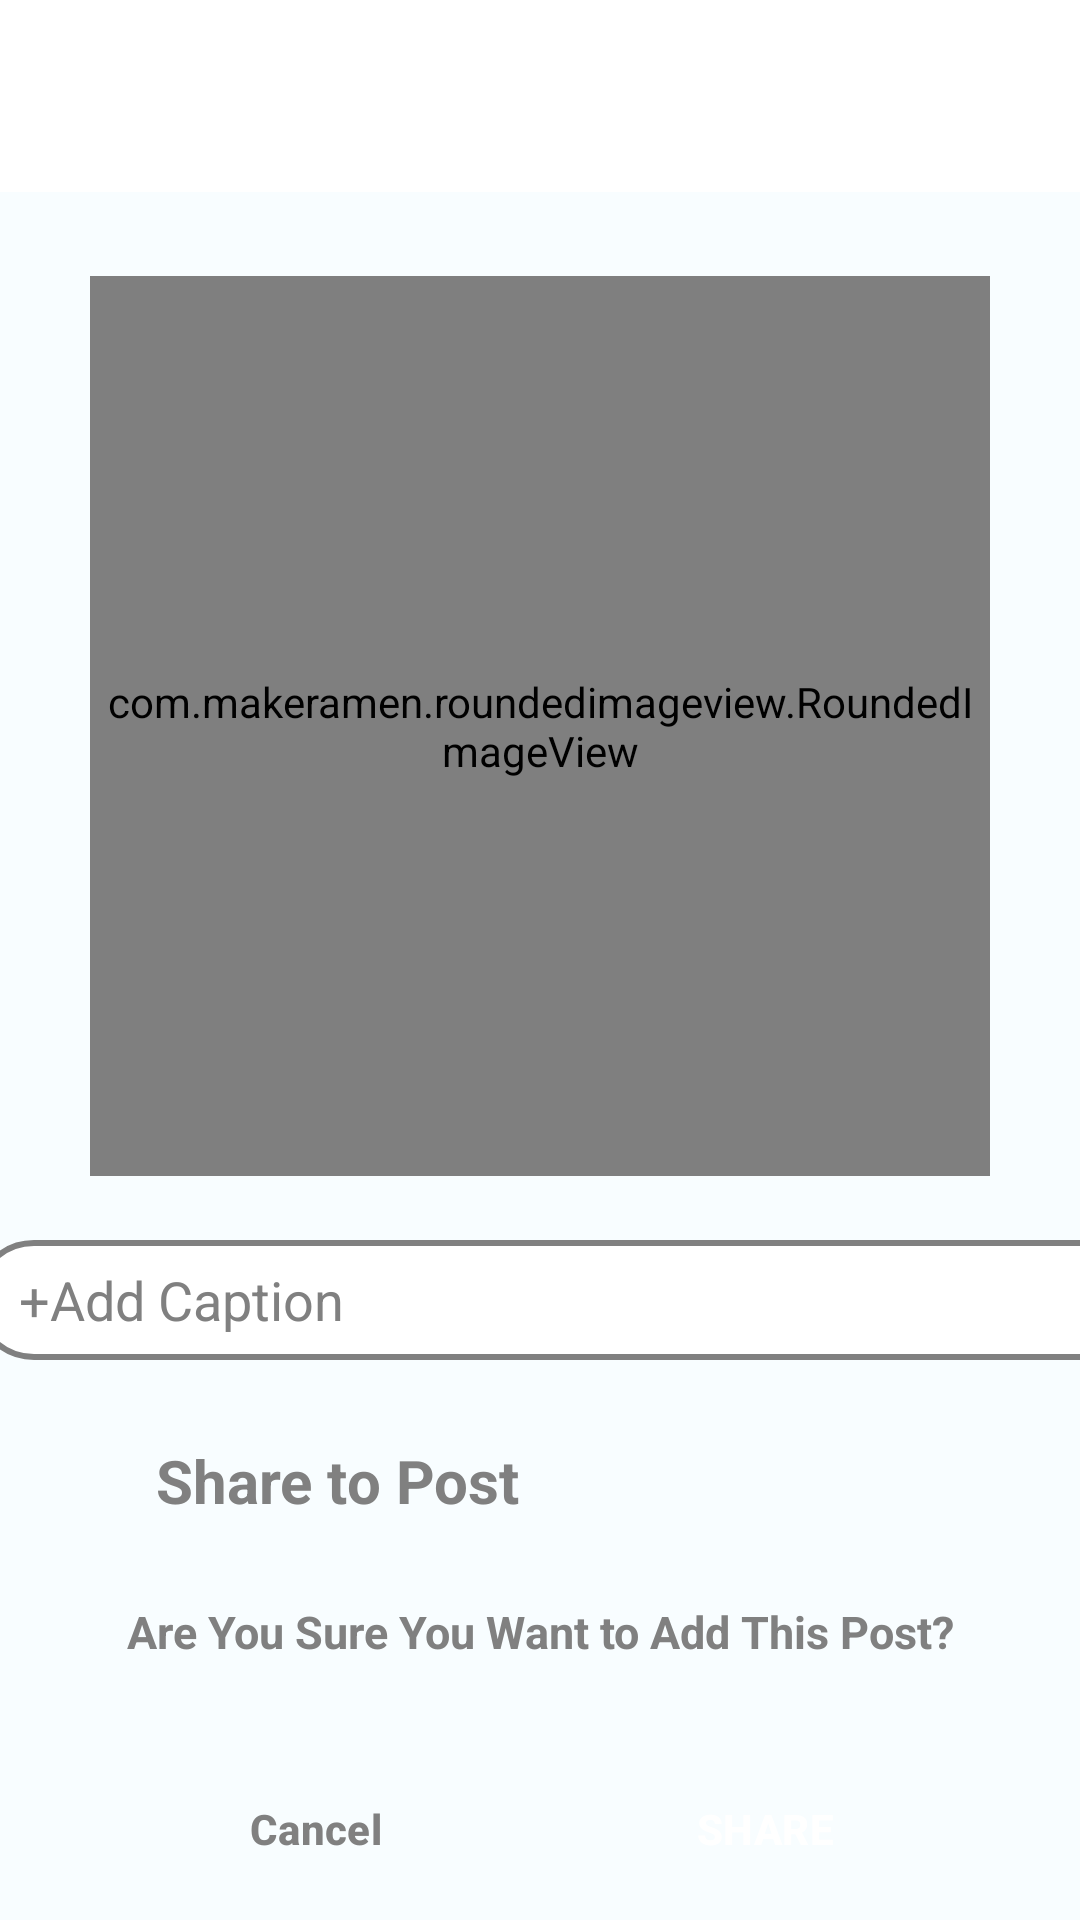

Reconstruct the res/layout file that produces this screen, plus the resources it refers to.
<!-- AndroidManifest.xml: application theme Theme.Unify -->
<!-- res/layout/activity_posts.xml -->
<?xml version="1.0" encoding="utf-8"?>
<androidx.constraintlayout.widget.ConstraintLayout xmlns:android="http://schemas.android.com/apk/res/android"
    xmlns:app="http://schemas.android.com/apk/res-auto"
    xmlns:tools="http://schemas.android.com/tools"
    android:layout_width="match_parent"
    android:layout_height="match_parent"
    android:background="@color/bg"
    tools:context=".Presentations.PostsandReels.PostsActivity">

    <com.google.android.material.appbar.MaterialToolbar
        android:id="@+id/materialToolbar"
        android:layout_width="409dp"
        android:layout_height="wrap_content"
        android:background="@color/white"
        android:minHeight="?attr/actionBarSize"
        android:theme="?attr/actionBarTheme"
        app:layout_constraintBottom_toBottomOf="parent"
        app:layout_constraintStart_toStartOf="parent"
        app:layout_constraintTop_toTopOf="parent"
        app:layout_constraintVertical_bias="0.0" />

    <com.makeramen.roundedimageview.RoundedImageView
        xmlns:app="http://schemas.android.com/apk/res-auto"
        android:src="@drawable/poast"
        android:scaleType="fitCenter"
        app:riv_corner_radius="30dip"
        app:riv_border_width="2dip"
        app:riv_border_color="#333333"
        app:riv_mutate_background="true"
        app:riv_oval="false"
        android:id="@+id/AddImage"
        android:layout_width="300dp"
        android:layout_height="300dp"
        app:layout_constraintBottom_toBottomOf="parent"
        app:layout_constraintEnd_toEndOf="parent"
        app:layout_constraintHorizontal_bias="0.498"
        app:layout_constraintStart_toStartOf="parent"
        app:layout_constraintTop_toBottomOf="@+id/materialToolbar"
        app:layout_constraintVertical_bias="0.102"/>


    <com.google.android.material.textfield.TextInputEditText
        android:id="@+id/caption"
        android:layout_width="390dp"
        android:layout_marginTop="-19dp"
        android:layout_height="40dp"
        android:layout_marginLeft="10dp"
        android:background="@drawable/borders"
        android:hint="+Add Caption"
        android:outlineAmbientShadowColor="@color/black"
        android:paddingLeft="15dp"
        android:textColor="@color/gray"
        android:textColorHint="@color/gray"
        app:layout_constraintBottom_toBottomOf="parent"
        app:layout_constraintEnd_toEndOf="parent"
        app:layout_constraintHorizontal_bias="0.476"
        app:layout_constraintStart_toStartOf="parent"
        app:layout_constraintTop_toBottomOf="@+id/AddImage"
        app:layout_constraintVertical_bias="0.176" />

    <LinearLayout
        android:id="@+id/post"
        android:layout_width="match_parent"
        android:layout_height="wrap_content"
        android:layout_margin="10dp"
        android:orientation="horizontal"
        app:layout_constraintBottom_toTopOf="@+id/textView"
        app:layout_constraintTop_toBottomOf="@+id/caption"
        tools:layout_editor_absoluteX="10dp">

        <ImageView
            android:id="@+id/imageView2"
            android:layout_width="40dp"
            android:layout_height="40dp"
            android:padding="5dp"
            android:src="@drawable/poast" />

        <TextView
            android:id="@+id/textView3"
            android:layout_width="wrap_content"
            android:layout_height="match_parent"
            android:layout_marginLeft="2dp"
            android:layout_weight="1"
            android:gravity="center_vertical"
            android:text="Share to Post"
            android:textColor="@color/gray"
            android:textSize="20sp"
            android:textStyle="bold" />
    </LinearLayout>
    <TextView
        android:layout_marginTop="20dp"
        android:id="@+id/textView"
        android:layout_width="match_parent"
        android:layout_height="wrap_content"
        android:gravity="center"
        android:text="Are You Sure You Want to Add This Post?"
        android:textColor="@color/gray"
        android:textSize="15dp"
        android:textStyle="bold"
        app:layout_constraintBottom_toBottomOf="parent"
        app:layout_constraintEnd_toEndOf="parent"
        app:layout_constraintHorizontal_bias="0.0"
        app:layout_constraintStart_toStartOf="parent"
        app:layout_constraintTop_toBottomOf="@+id/caption"
        app:layout_constraintVertical_bias="0.412" />

    <Button
        android:id="@+id/yesbtn"
        android:layout_width="180dp"
        style="@style/Widget.Material3.Button.OutlinedButton"
        android:layout_height="wrap_content"
        app:strokeColor="@color/black"
        android:layout_marginHorizontal="15dp"
        android:layout_marginTop="25dp"
        android:backgroundTint="@color/main"
        android:shadowColor="@color/main"
        android:text="SHARE"
        android:textColor="@color/white"
        android:textStyle="bold"
        app:layout_constraintBottom_toBottomOf="parent"
        app:layout_constraintEnd_toEndOf="parent"
        app:layout_constraintHorizontal_bias="1.0"
        app:layout_constraintStart_toStartOf="parent"
        app:layout_constraintTop_toBottomOf="@+id/textView" />

    <Button

        app:strokeColor="@color/pink"
        android:id="@+id/nobtn"
        style="@style/Widget.Material3.Button.OutlinedButton"
        android:layout_width="180dp"
        android:layout_height="wrap_content"
        android:layout_marginTop="25dp"
        android:shadowColor="@color/gray"
        android:textColor="@color/gray"
        android:textStyle="bold"
        android:text="Cancel"
        app:layout_constraintBottom_toBottomOf="parent"
        app:layout_constraintEnd_toStartOf="@+id/yesbtn"
        app:layout_constraintHorizontal_bias="0.0"
        app:layout_constraintStart_toStartOf="parent"
        app:layout_constraintTop_toBottomOf="@+id/textView"
        android:backgroundTint="@color/bwhite"
        android:layout_marginHorizontal="15dp"/>

</androidx.constraintlayout.widget.ConstraintLayout>
<!-- resources referenced by this layout -->
<resources>
  <color name="bg">#F8FDFF</color>
  <color name="black">#FF000000</color>
  <color name="bwhite">#e6e6e6</color>
  <color name="gray">#808080</color>
  <color name="main">#219bc4</color>
  <color name="pink">#FFFF0000</color>
  <color name="white">#FFFFFFFF</color>
  <!-- drawable borders (drawable) -->
  <?xml version="1.0" encoding="utf-8"?>
  <shape xmlns:android="http://schemas.android.com/apk/res/android" android:shape="rectangle" >
      <solid android:color="@android:color/white" />
      <stroke android:width="2dp" android:color="@color/gray"/>
      <corners android:radius="32dp"/>
  </shape>
  <style name="Theme.Unify" parent="Base.Theme.Unify" />
  <style name="Base.Theme.Unify" parent="Theme.Material3.DayNight.NoActionBar">
          
          
      </style>
</resources>
